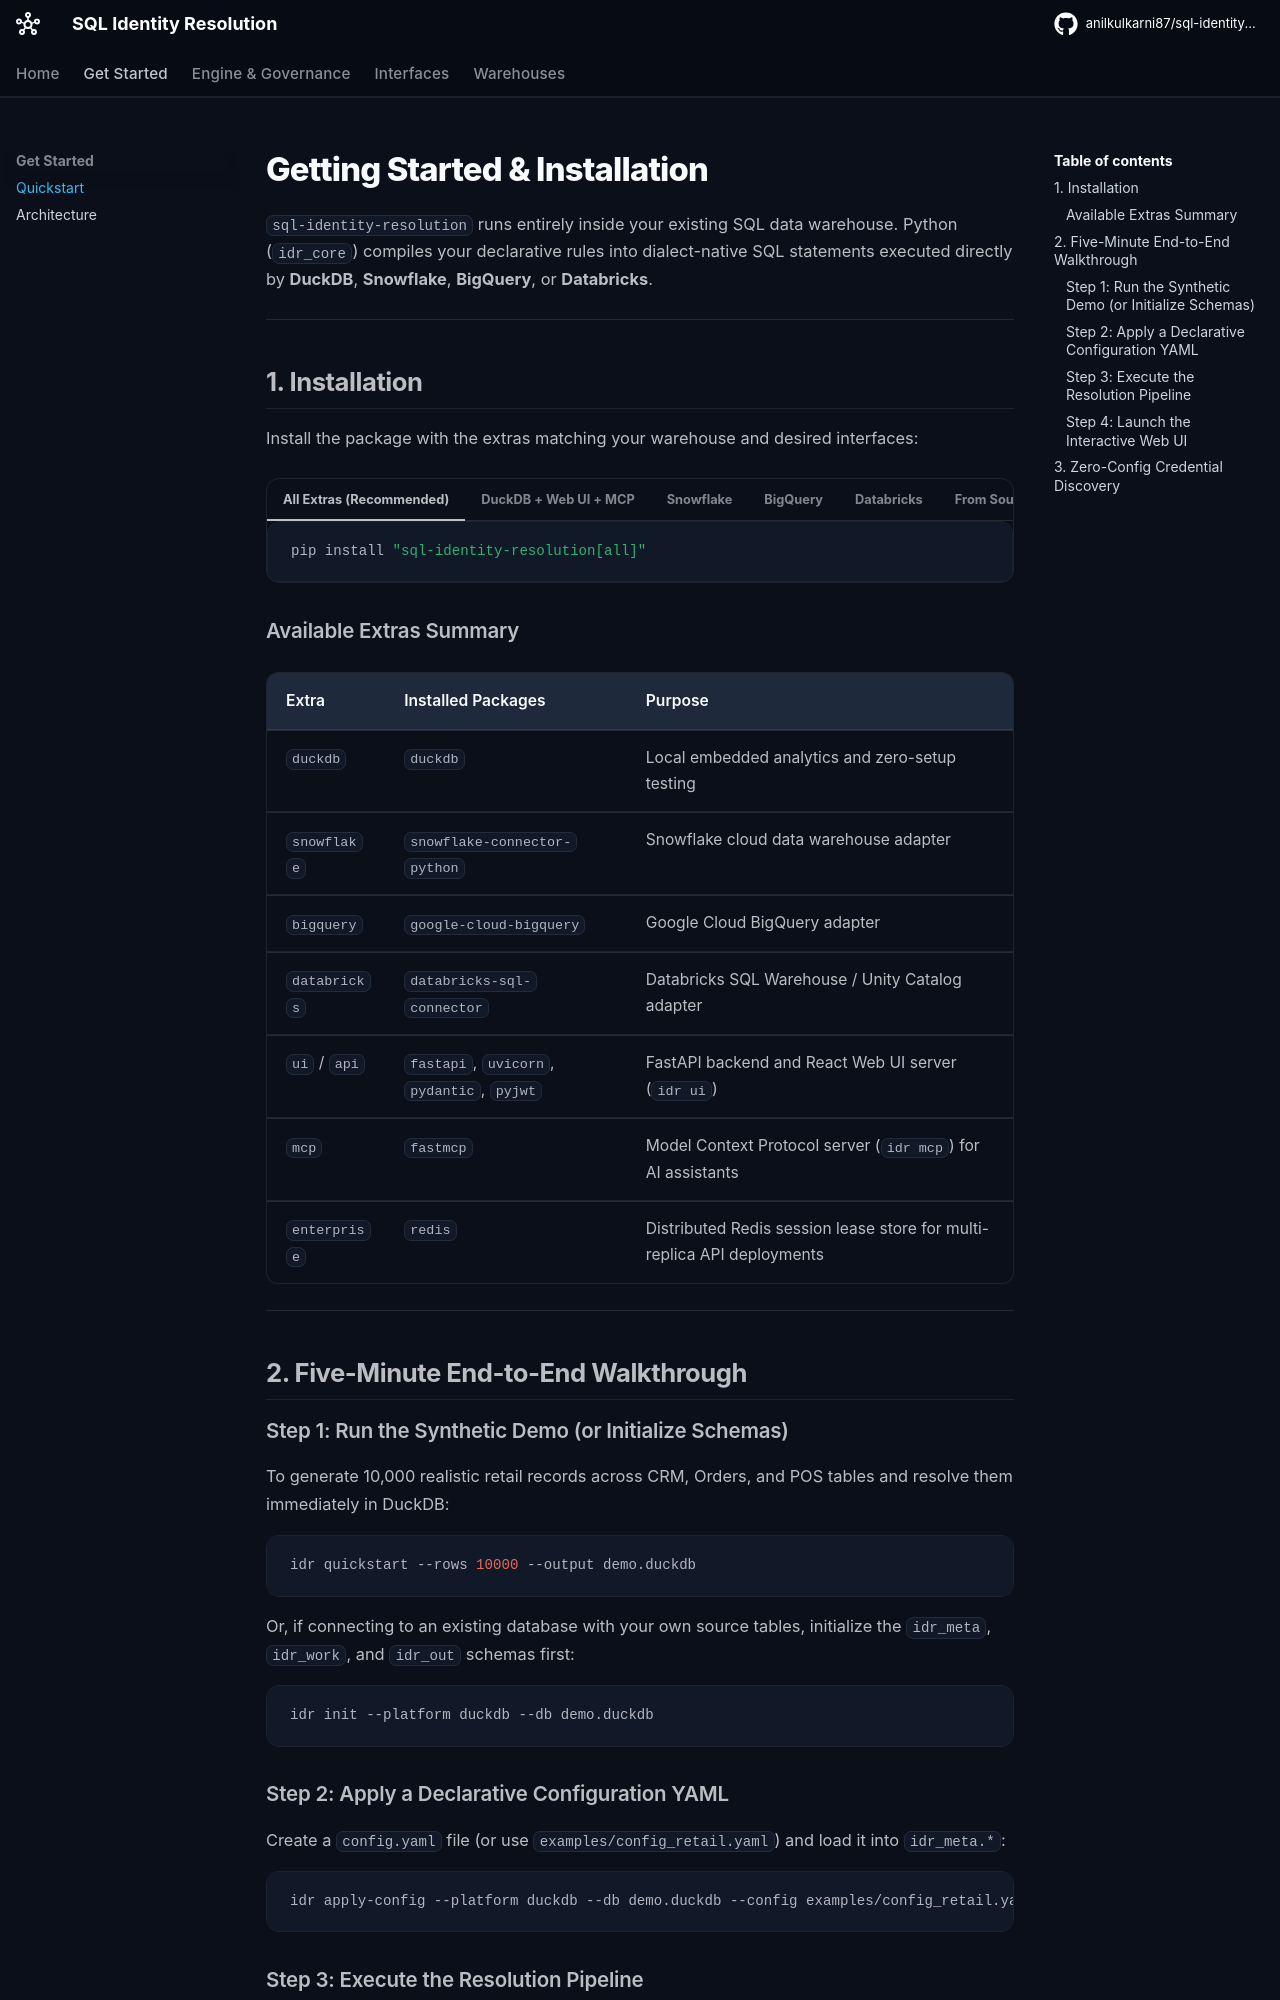

repository: anilkulkarni87/sql-identity-oss · page: getting-started/index.html · generator: mkdocs

---
title: Getting Started & Installation
---

# Getting Started & Installation

`sql-identity-resolution` runs entirely inside your existing SQL data warehouse. Python (`idr_core`) compiles your declarative rules into dialect-native SQL statements executed directly by **DuckDB**, **Snowflake**, **BigQuery**, or **Databricks**.

---

## 1. Installation

Install the package with the extras matching your warehouse and desired interfaces:

=== "All Extras (Recommended)"

    ```bash
    pip install "sql-identity-resolution[all]"
    ```

=== "DuckDB + Web UI + MCP"

    ```bash
    pip install "sql-identity-resolution[duckdb,ui,mcp]"
    ```

=== "Snowflake"

    ```bash
    pip install "sql-identity-resolution[snowflake]"
    ```

=== "BigQuery"

    ```bash
    pip install "sql-identity-resolution[bigquery]"
    ```

=== "Databricks"

    ```bash
    pip install "sql-identity-resolution[databricks]"
    ```

=== "From Source (Editable)"

    ```bash
    git clone https://github.com/anilkulkarni87/sql-identity-oss.git
    cd sql-identity-oss
    pip install -e ".[all,dev]"
    ```

### Available Extras Summary

| Extra | Installed Packages | Purpose |
| :--- | :--- | :--- |
| `duckdb` | `duckdb` | Local embedded analytics and zero-setup testing |
| `snowflake` | `snowflake-connector-python` | Snowflake cloud data warehouse adapter |
| `bigquery` | `google-cloud-bigquery` | Google Cloud BigQuery adapter |
| `databricks` | `databricks-sql-connector` | Databricks SQL Warehouse / Unity Catalog adapter |
| `ui` / `api` | `fastapi`, `uvicorn`, `pydantic`, `pyjwt` | FastAPI backend and React Web UI server (`idr ui`) |
| `mcp` | `fastmcp` | Model Context Protocol server (`idr mcp`) for AI assistants |
| `enterprise` | `redis` | Distributed Redis session lease store for multi-replica API deployments |

---

## 2. Five-Minute End-to-End Walkthrough

### Step 1: Run the Synthetic Demo (or Initialize Schemas)

To generate 10,000 realistic retail records across CRM, Orders, and POS tables and resolve them immediately in DuckDB:

```bash
idr quickstart --rows 10000 --output demo.duckdb
```

Or, if connecting to an existing database with your own source tables, initialize the `idr_meta`, `idr_work`, and `idr_out` schemas first:

```bash
idr init --platform duckdb --db demo.duckdb
```

### Step 2: Apply a Declarative Configuration YAML

Create a `config.yaml` file (or use `examples/config_retail.yaml`) and load it into `idr_meta.*`:

```bash
idr apply-config --platform duckdb --db demo.duckdb --config examples/config_retail.yaml
```
